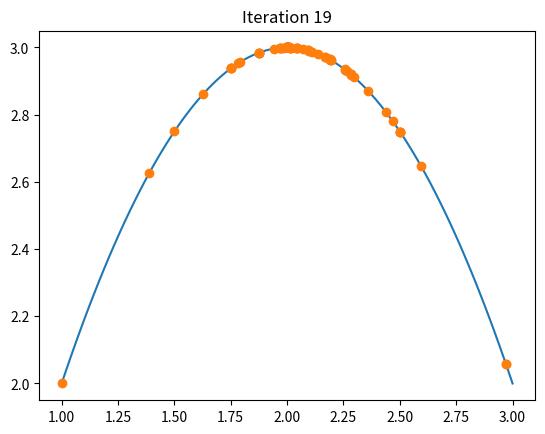

The script that saved this image:
import math
import numpy as np
import matplotlib.pyplot as plt
from random import randrange


class GeneticAlgorithm:
    def __init__(self, fitness_function, lower_bound, upper_bound, num_bits, population_size, mutation_probability, num_iterations, elitism_size=5):
        self.fitness_function = fitness_function
        self.lower_bound = lower_bound
        self.upper_bound = upper_bound
        self.num_bits = num_bits
        self.population_size = population_size
        self.mutation_probability = mutation_probability
        self.num_iterations = num_iterations
        self.elitism_size = elitism_size  
        self.population = np.linspace(lower_bound, upper_bound, population_size)
        self.x_values = np.linspace(lower_bound, upper_bound, 100)
        self.true_fitness_curve = [fitness_function(x) for x in self.x_values]

    def calculate_num_bits(self, precision):
        return math.ceil(math.log2((self.upper_bound - self.lower_bound) * 10 ** precision))

    def compute_discretization(self):
        return (self.upper_bound - self.lower_bound) / (1 << self.num_bits)

    def encode(self, real_value):
        normalized_value = round(((real_value - self.lower_bound) / (self.upper_bound - self.lower_bound)) * ((1 << self.num_bits) - 1))
        return format(normalized_value, f'0{self.num_bits}b')

    def decode(self, binary_string):
        integer_value = int(binary_string, 2)
        step_size = self.compute_discretization()
        return self.lower_bound + integer_value * step_size

    def select_individual(self, fitness_values):
        total_fitness = sum(fitness_values)
        cumulative_fitness = np.cumsum(fitness_values)
        random_value = np.random.random()
        index = 0
        while cumulative_fitness[index] / total_fitness < random_value:
            index += 1
        return index

    def mutate_individual(self, individual, mutation_point):
        binary_representation = self.encode(individual)
        mutated_binary = self.mutate(binary_representation, mutation_point)
        return self.decode(mutated_binary)

    def crossover(self, individual_a, individual_b, crossover_point):
        binary_a = self.encode(individual_a)
        binary_b = self.encode(individual_b)

        new_binary_a = binary_a[:crossover_point] + binary_b[crossover_point:]
        new_binary_b = binary_b[:crossover_point] + binary_a[crossover_point:]

        new_individual_a = self.decode(new_binary_a)
        new_individual_b = self.decode(new_binary_b)

        return new_individual_a, new_individual_b

    def mutate(self, binary_string, mutation_point):
        mutated_binary = binary_string[:mutation_point] + ('1' if binary_string[mutation_point] == '0' else '0') + binary_string[mutation_point + 1:]
        return mutated_binary

    def run(self):
        # Compute initial fitness values
        fitness_values = [self.fitness_function(individual) for individual in self.population]

        # Plot initial population and fitness curve
        plt.plot(self.x_values, self.true_fitness_curve)
        plt.plot(self.population, fitness_values, 'o')
        plt.title('Initial Population')
        plt.show()

        for iteration in range(self.num_iterations):
            # Sort population by fitness (descending order)
            sorted_indices = np.argsort(fitness_values)[::-1]
            self.population = self.population[sorted_indices]
            fitness_values = [self.fitness_function(individual) for individual in self.population]

            # Implement elitism: Keep the best individuals
            elites = self.population[:self.elitism_size]

            # Select parents and create new population
            new_population = []
            for _ in range(self.population_size - self.elitism_size):
                parent_a_index = self.select_individual(fitness_values)
                parent_b_index = self.select_individual(fitness_values)

                # Crossover
                crossover_point = randrange(self.num_bits)
                child_a, child_b = self.crossover(self.population[parent_a_index], self.population[parent_b_index], crossover_point)
                new_population.extend([child_a, child_b])

            # Add elites to the new population
            new_population = list(elites) + new_population[:self.population_size - self.elitism_size]
            self.population = np.array(new_population)

            # Mutation
            for i in range(self.population_size):
                if np.random.random() < self.mutation_probability:
                    mutation_point = randrange(self.num_bits)
                    self.population[i] = self.mutate_individual(self.population[i], mutation_point)

            # Update fitness values
            fitness_values = [self.fitness_function(individual) for individual in self.population]

            # Plot population every 2 iterations
            if iteration % 2 == 0:
                plt.clf()
                plt.plot(self.x_values, self.true_fitness_curve)
                plt.plot(self.population, fitness_values, 'o')
                plt.title(f'Iteration {iteration + 1}')
                plt.show()


if __name__ == "__main__":
    def quadratic_function(x):
        return -1 * x * x + 4 * x - 1

    lower_bound, upper_bound = 1, 3
    num_bits = 20
    population_size = 100
    mutation_probability = 0.1
    num_iterations = 20

    ga = GeneticAlgorithm(
        fitness_function=quadratic_function,
        lower_bound=lower_bound,
        upper_bound=upper_bound,
        num_bits=num_bits,
        population_size=population_size,
        mutation_probability=mutation_probability,
        num_iterations=num_iterations
    )
    ga.run()
